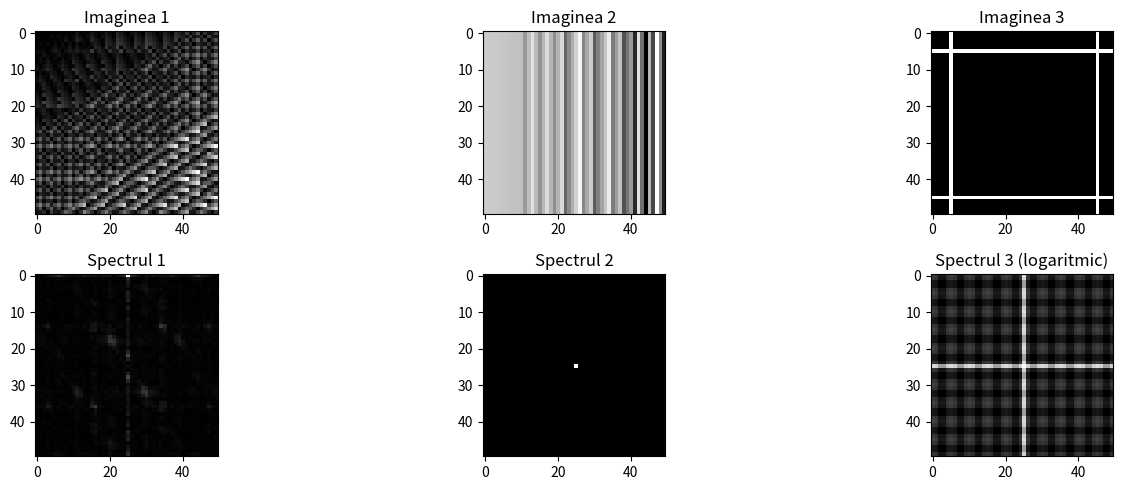

Here is the Python script that generated this plot:
import numpy as np
import matplotlib.pyplot as plt
from scipy import fftpack

# Funcțiile date
def xn1_n2_1(n1, n2):
    return np.sin(2 * np.pi * n1 + 3 * np.pi * n2)

def xn1_n2_2(n1, n2):
    return np.sin(4 * np.pi * n1) + np.cos(6 * np.pi * n2)

def Y(n1, n2):
    if n2 == 5 or n2 == N2 - 5:
        return 1
    elif n1 == 5 or n1 == N1 - 5:
        return 1
    elif n1 == 5 and n2 == 5:
        return 1
    else:
        return 0

# Dimensiuni ale imaginii
N1, N2 = 50, 50

# Generare coordonate n1, n2
n1 = np.arange(0, N1)
n2 = np.arange(0, N2)
n1, n2 = np.meshgrid(n1, n2)

# Calcul transformate Fourier
X1 = np.fft.fft2(xn1_n2_1(n1, n2))
X2 = np.fft.fft2(xn1_n2_2(n1, n2))
X3 = np.fft.fft2(np.fromfunction(np.vectorize(Y), (N1, N2)))

# Afișare imaginile și spectrele
plt.figure(figsize=(15, 5))

# Imagini
plt.subplot(231)
plt.imshow(np.abs(xn1_n2_1(n1, n2)), cmap=plt.cm.gray)
plt.title('Imaginea 1')

plt.subplot(232)
plt.imshow(np.abs(xn1_n2_2(n1, n2)), cmap=plt.cm.gray)
plt.title('Imaginea 2')

plt.subplot(233)
plt.imshow(np.abs(np.fromfunction(np.vectorize(Y), (N1, N2))), cmap=plt.cm.gray)
plt.title('Imaginea 3')
var = np.abs(np.fromfunction(np.vectorize(Y), (N1, N2)))
print(var[1:10,1:10])

# Spectre
plt.subplot(234)
plt.imshow(np.log1p(np.fft.fftshift(np.abs(X1))), cmap=plt.cm.gray)
plt.title('Spectrul 1')

plt.subplot(235)
plt.imshow(np.log1p(np.fft.fftshift(np.abs(X2))), cmap=plt.cm.gray)
plt.title('Spectrul 2')

plt.subplot(236)
plt.imshow(np.log1p(np.fft.fftshift(np.abs(X3))), cmap=plt.cm.gray)
plt.title('Spectrul 3 (logaritmic)')




plt.tight_layout()
plt.show()








#
# from scipy import fftpack, misc
# import numpy as np
# import matplotlib.pyplot as plt
#
# # Încărcați o imagine de la setul de date
# X = misc.face(gray=True)
#
# # Afișați imaginea originală
# plt.imshow(X, cmap=plt.cm.gray)
# plt.title('Imaginea originală')
# plt.show()
#
# # Aplică transformata Fourier bidimensională
# X_transformed = fftpack.fft2(X)
#
# # Calculează spectrul imaginii
# magnitude_spectrum = np.abs(X_transformed)
#
# # Identifică pragul SNR autoimpus (poate fi ales experimental)
# SNR_threshold = 2  # Poate fi ajustat
#
# # Calculează zgomotul
# noise = np.random.normal(0, 1, size=magnitude_spectrum.shape)
#
# # Calculează SNR
# SNR = 20 * np.log10(np.max(magnitude_spectrum) / np.max(noise))
#
# # Atenuarea în funcție de pragul SNR
# magnitude_spectrum_filtered = np.where(magnitude_spectrum > SNR_threshold, magnitude_spectrum, 0)
#
# # Aplică inversa transformata Fourier bidimensională pentru a obține imaginea comprimată
# X_compressed = np.real(fftpack.ifft2(X_transformed * (magnitude_spectrum_filtered / magnitude_spectrum)))
#
# # Afișează spectrul
# plt.figure(figsize=(8, 8))
#
# plt.subplot(121)
# plt.imshow(np.log(1 + np.fft.fftshift(magnitude_spectrum)), cmap='gray')
# plt.title('Spectrul original')
#
# plt.subplot(122)
# plt.imshow(np.log(1 + np.fft.fftshift(magnitude_spectrum_filtered)), cmap='gray')
# plt.title(f'Spectrul filtrat (SNR={SNR:.2f} dB)')
#
# plt.show()
#
# # Afișează imaginea originală și imaginea comprimată
# plt.figure(figsize=(12, 6))
#
# plt.subplot(1, 2, 1)
# plt.imshow(X, cmap=plt.cm.gray)
# plt.title('Imaginea originală')
#
# plt.subplot(1, 2, 2)
# plt.imshow(X_compressed, cmap=plt.cm.gray)
# plt.title(f'Imaginea comprimată (SNR={SNR:.2f} dB)')
#
# plt.show()



